pico-8 play session: mixed d-pad (fixed 12-tick cycle)

[t = 1 s] mixed d-pad (1.2s cycle ×~1): → ← ↑ ↓ + 🅾/❎ taps, ~1s
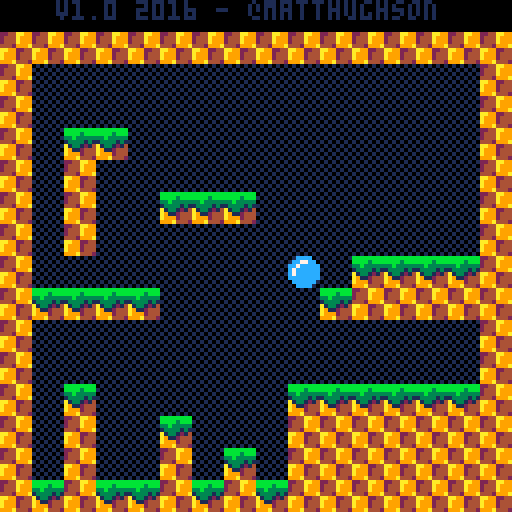
[t = 2 s] mixed d-pad (1.2s cycle ×~1): → ← ↑ ↓ + 🅾/❎ taps, ~2s
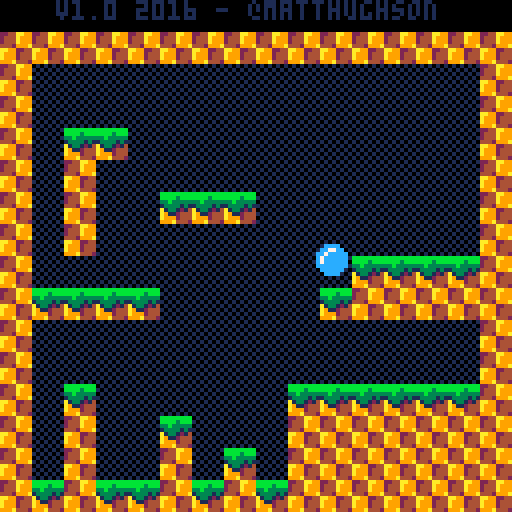

pico-8 cartridge
version 36
__lua__
--   		== platforming engine ==
--     ==in 100 lines of code==
			
--the goal of this cart is to 
--demonstrate a very basic
--platforming engine in under
--100 lines of *code*, while
--still maintaining an organized
--and documented game. 
--
--it isn't meant to be a demo of
--doing as much as possible, in
--as little code as possible.
--the 100 line limit is just 
--meant to encourage people 
--that "hey, you can make a game'
--with very little coding!"
--
--this will hopefully give new 
--users a simple and easy to 
--understand starting point for 
--their own platforming games.
--
--note: collision routine is
--based on mario bros 2 and 
--mckids, where we use collision
--points rather than a box.
--this has some interesting bugs
--but if it was good enough for
--miyamoto, its good enough for
--me!
			
--player
p1=
{
	--position
	x=72,
	y=16,
	--velocity
	dx=0,
	dy=0,
	
	--is the player standing on
	--the ground. used to determine
	--if they can jump.
	isgrounded=false,
	
	--tuning constants

	jumpvel=3.4,
}

--globals
g=
{
	grav=0.2, -- gravity per frame
}

-- called 30 times per second
function _update()

	--remember where we started
	local startx=p1.x
	
	--jump 
	--
	
	--if on the ground and the
	--user presses x,c,or,up...
	if (btnp(2) 			or btnp(4) or btnp(5))
	 and p1.isgrounded then
	 --launch the player upwards
		p1.dy=-p1.jumpvel
	end
	
	--walk
	--
	
	p1.dx=0
	if btn(0) then --left
		p1.dx=-3.5
	end
	if btn(1) then --right
		p1.dx=3.5
	end
	
	--move the player left/right
	p1.x+=p1.dx
	
	--hit side walls
	--
	
	--check for walls in the
	--direction we are moving.
	local xoffset=0
	if p1.dx>0 then xoffset=7 end
	
	--look for a wall
	local h=mget((p1.x+xoffset)/8,(p1.y+7)/8)
	if fget(h,0) then
		--they hit a wall so move them
		--back to their original pos.
		--it should really move them to
		--the edge of the wall but this
		--mostly works and is simpler.
		p1.x=startx
	end
	
	--accumulate gravity
	p1.dy+=g.grav
	
	--fall
	p1.y+=p1.dy

	--hit floor
	--
	
	--check bottom center of the
	--player.
	local v=mget((p1.x+4)/8,(p1.y+8)/8)
	
	--assume they are floating 
	--until we determine otherwise
	p1.isgrounded=false
	
	--only check for floors when
	--moving downward
	if p1.dy>=0 then
		--look for a solid tile
		if fget(v,0) then
			--place p1 on top of tile
			p1.y = flr((p1.y)/8)*8
			--halt velocity
			p1.dy = 0
			--allow jumping again
			p1.isgrounded=true
		end
	end
	
	--hit ceiling
	--
	
	--check top center of p1
	v=mget((p1.x+4)/8,(p1.y)/8)
	
	--only check for ceilings when
	--moving up
	if p1.dy<=0 then
		--look for solid tile
		if fget(v,0) then
			--position p1 right below
			--ceiling
			p1.y = flr((p1.y+8)/8)*8
			--halt upward velocity
			p1.dy = 0
		end
	end
end

function _draw()
 cls() --clear the screen
 map(0,0,0,0,128,128) --draw map
	spr(1,p1.x,p1.y) --draw player
	print("v1.0 2016 - @matthughson",14,0,1)
end
__gfx__
0000000000cccc002244aa99bbbbbbbb010101010000000000000000000000000000000000000000000000000000000000000000000000000000000000000000
000000000cc77cc02444a999bbbb3bbb101010100000000000000000000000000000000000000000000000000000000000000000000000000000000000000000
00000000cc7ccccc2444a99933b33333010101010000000000000000000000000000000000000000000000000000000000000000000000000000000000000000
00000000c7cccccc4442999a13333131101010100000000000000000000000000000000000000000000000000000000000000000000000000000000000000000
00000000c7ccccccaa992244a1331214010101010000000000000000000000000000000000000000000000000000000000000000000000000000000000000000
00000000cccccccca9992444a9112444101010100000000000000000000000000000000000000000000000000000000000000000000000000000000000000000
000000000cccccc0a9992444a9992444010101010000000000000000000000000000000000000000000000000000000000000000000000000000000000000000
0000000000cccc00999a4442999a4442101010100000000000000000000000000000000000000000000000000000000000000000000000000000000000000000
__gff__
0000010100010000000000000000000000000000000000000000000000000000000000000000000000000000000000000000000000000000000000000000000000000000000000000000000000000000000000000000000000000000000000000000000000000000000000000000000000000000000000000000000000000000
0000000000000000000000000000000000000000000000000000000000000000000000000000000000000000000000000000000000000000000000000000000000000000000000000000000000000000000000000000000000000000000000000000000000000000000000000000000000000000000000000000000000000000
__map__
0500050505050505050505050505050500000000000000000000000000000000000000000000000000000000000000000000000000000000000000000000000000000000000000000000000000000000000000000000000000000000000000000000000000000000000000000000000000000000000000000000000000000000
0202020202020202020202020202020200000000000000000000000000000000000000000000000000000000000000000000000000000000000000000000000000000000000000000000000000000000000000000000000000000000000000000000000000000000000000000000000000000000000000000000000000000000
0204040404040404040404040404040200000000000000000000000000000000000000000000000000000000000000000000000000000000000000000000000000000000000000000000000000000000000000000000000000000000000000000000000000000000000000000000000000000000000000000000000000000000
0204040404040404040404040404040200000000000000000000000000000000000000000000000000000000000000000000000000000000000000000000000000000000000000000000000000000000000000000000000000000000000000000000000000000000000000000000000000000000000000000000000000000000
0204030304040404040404040404040200000000000000000000000000000000000000000000000000000000000000000000000000000000000000000000000000000000000000000000000000000000000000000000000000000000000000000000000000000000000000000000000000000000000000000000000000000000
0204020404040404040404040404040200000000000000000000000000000000000000000000000000000000000000000000000000000000000000000000000000000000000000000000000000000000000000000000000000000000000000000000000000000000000000000000000000000000000000000000000000000000
0204020404030303040404040404040200000000000000000000000000000000000000000000000000000000000000000000000000000000000000000000000000000000000000000000000000000000000000000000000000000000000000000000000000000000000000000000000000000000000000000000000000000000
0204020404040404040404040404040200000000000000000000000000000000000000000000000000000000000000000000000000000000000000000000000000000000000000000000000000000000000000000000000000000000000000000000000000000000000000000000000000000000000000000000000000000000
0204040404040404040404030303030200000000000000000000000000000000000000000000000000000000000000000000000000000000000000000000000000000000000000000000000000000000000000000000000000000000000000000000000000000000000000000000000000000000000000000000000000000000
0203030303040404040403020202020200000000000000000000000000000000000000000000000000000000000000000000000000000000000000000000000000000000000000000000000000000000000000000000000000000000000000000000000000000000000000000000000000000000000000000000000000000000
0204040404040404040404040404040200000000000000000000000000000000000000000000000000000000000000000000000000000000000000000000000000000000000000000000000000000000000000000000000000000000000000000000000000000000000000000000000000000000000000000000000000000000
0204040404040404040404040404040200000000000000000000000000000000000000000000000000000000000000000000000000000000000000000000000000000000000000000000000000000000000000000000000000000000000000000000000000000000000000000000000000000000000000000000000000000000
0204030404040404040303030303030200000000000000000000000000000000000000000000000000000000000000000000000000000000000000000000000000000000000000000000000000000000000000000000000000000000000000000000000000000000000000000000000000000000000000000000000000000000
0204020404030404040202020202020200000000000000000000000000000000000000000000000000000000000000000000000000000000000000000000000000000000000000000000000000000000000000000000000000000000000000000000000000000000000000000000000000000000000000000000000000000000
0204020404020403040202020202020200000000000000000000000000000000000000000000000000000000000000000000000000000000000000000000000000000000000000000000000000000000000000000000000000000000000000000000000000000000000000000000000000000000000000000000000000000000
0203020303020302030202020202020200000000000000000000000000000000000000000000000000000000000000000000000000000000000000000000000000000000000000000000000000000000000000000000000000000000000000000000000000000000000000000000000000000000000000000000000000000000
